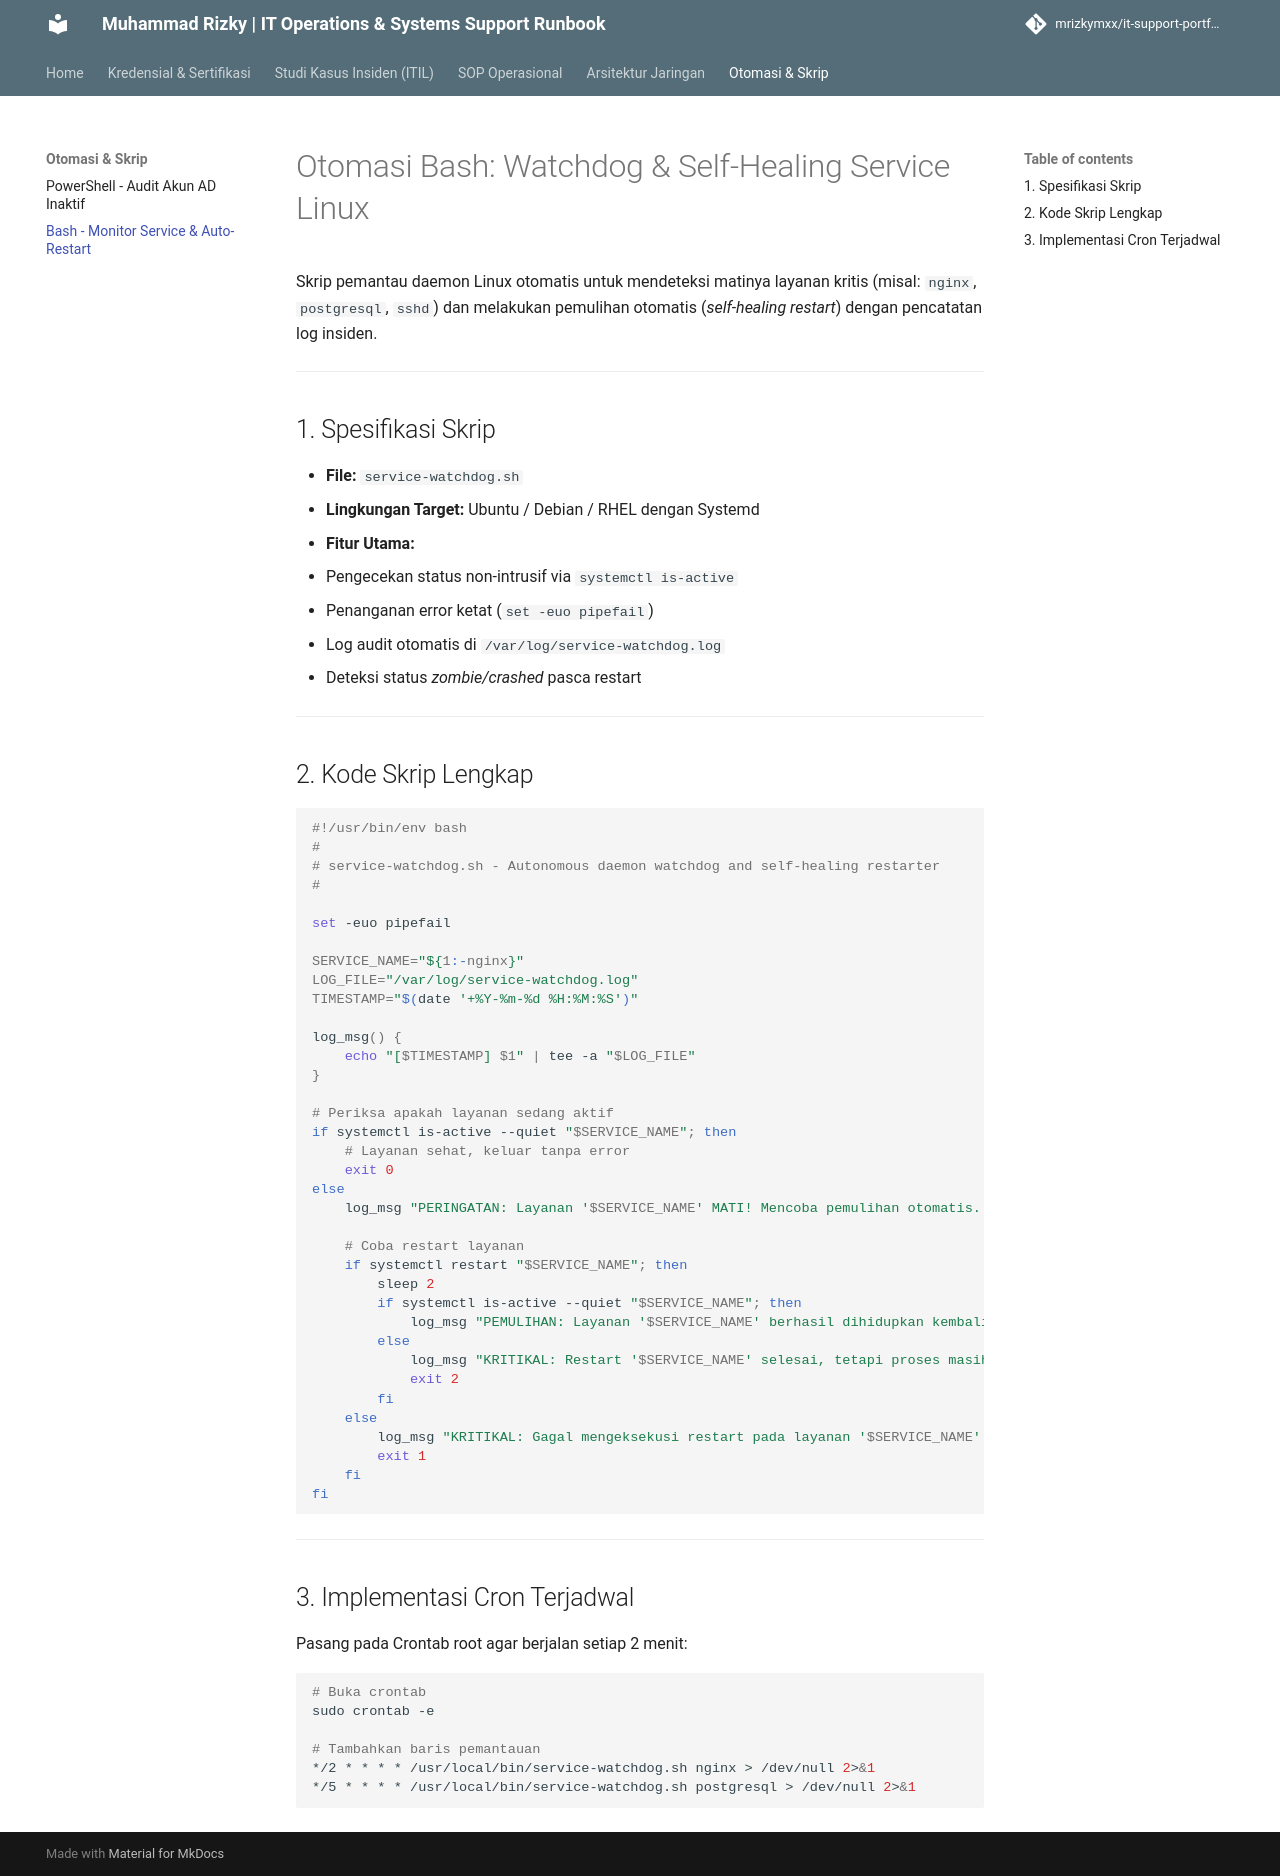

repository: mrizkymxx/it-support-portfolio · page: scripts/bash/service-watchdog/index.html · generator: mkdocs

# Otomasi Bash: Watchdog & Self-Healing Service Linux

Skrip pemantau daemon Linux otomatis untuk mendeteksi matinya layanan kritis (misal: `nginx`, `postgresql`, `sshd`) dan melakukan pemulihan otomatis (*self-healing restart*) dengan pencatatan log insiden.

---

## 1. Spesifikasi Skrip

- **File:** `service-watchdog.sh`
- **Lingkungan Target:** Ubuntu / Debian / RHEL dengan Systemd
- **Fitur Utama:**
  - Pengecekan status non-intrusif via `systemctl is-active`
  - Penanganan error ketat (`set -euo pipefail`)
  - Log audit otomatis di `/var/log/service-watchdog.log`
  - Deteksi status *zombie/crashed* pasca restart

---

## 2. Kode Skrip Lengkap

```bash
#!/usr/bin/env bash
#
# service-watchdog.sh - Autonomous daemon watchdog and self-healing restarter
#

set -euo pipefail

SERVICE_NAME="${1:-nginx}"
LOG_FILE="/var/log/service-watchdog.log"
TIMESTAMP="$(date '+%Y-%m-%d %H:%M:%S')"

log_msg() {
    echo "[$TIMESTAMP] $1" | tee -a "$LOG_FILE"
}

# Periksa apakah layanan sedang aktif
if systemctl is-active --quiet "$SERVICE_NAME"; then
    # Layanan sehat, keluar tanpa error
    exit 0
else
    log_msg "PERINGATAN: Layanan '$SERVICE_NAME' MATI! Mencoba pemulihan otomatis..."

    # Coba restart layanan
    if systemctl restart "$SERVICE_NAME"; then
        sleep 2
        if systemctl is-active --quiet "$SERVICE_NAME"; then
            log_msg "PEMULIHAN: Layanan '$SERVICE_NAME' berhasil dihidupkan kembali."
        else
            log_msg "KRITIKAL: Restart '$SERVICE_NAME' selesai, tetapi proses masih mati."
            exit 2
        fi
    else
        log_msg "KRITIKAL: Gagal mengeksekusi restart pada layanan '$SERVICE_NAME'."
        exit 1
    fi
fi
```

---

## 3. Implementasi Cron Terjadwal

Pasang pada Crontab root agar berjalan setiap 2 menit:

```bash
# Buka crontab
sudo crontab -e

# Tambahkan baris pemantauan
*/2 * * * * /usr/local/bin/service-watchdog.sh nginx > /dev/null 2>&1
*/5 * * * * /usr/local/bin/service-watchdog.sh postgresql > /dev/null 2>&1
```
